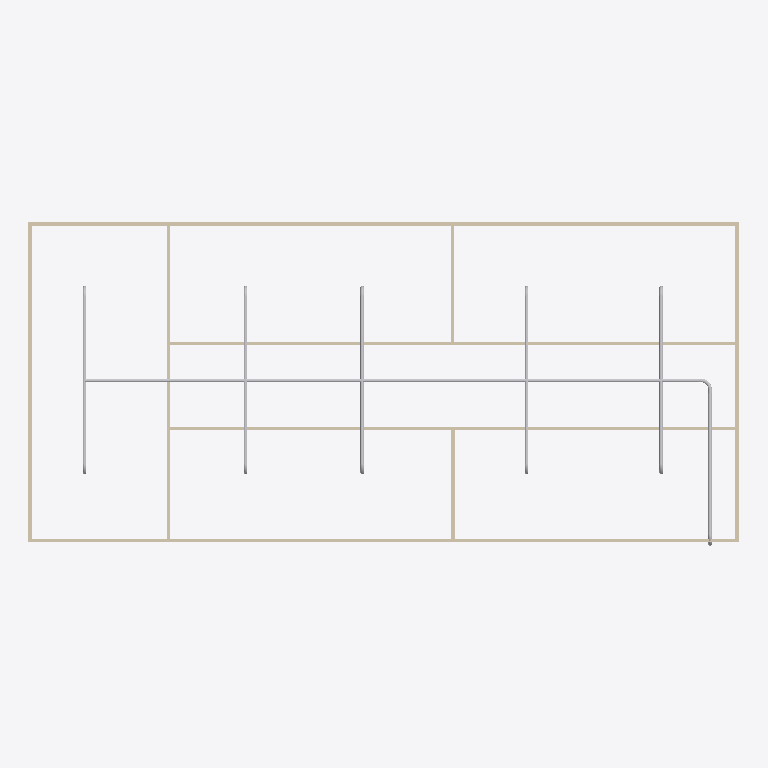
Plan cut of the same IFC building model at storey 'PIPING' (level 3.00 m, cut at 4.40 m), seen from above with north up, elements coloured by IFC class: 19 other elements (light grey), 9 walls (beige). Cut surfaces are drawn darker.
Extent 20.0 m × 9.1 m × 3.1 m (x, y, z). Storeys (2): GF at 0.00 m; PIPING at 3.00 m. Elements (64): 18 IfcPipeSegment, 18 IfcWindow, 12 IfcPipeFitting, 9 IfcWall, 6 IfcDoor, 1 IfcSlab.

HEADER;
FILE_DESCRIPTION(('ViewDefinition[DesignTransferView]'),'2;1');
FILE_NAME('s09-activity.ifc','2026-10-27T10:28:37+08:00',(''),(''),'IfcOpenShell 0.8.5-post1','Bonsai 0.8.5-post1','Nobody');
FILE_SCHEMA(('IFC4'));
ENDSEC;
DATA;
#1=IFCPROJECT('1l4KqzPg9APwJzTSXJnQbj',$,'My Project',$,$,$,$,(#14,#26),#9);
#31=IFCSITE('1GKO1AHKzA0wLUP9eqTgJt',$,'My Site',$,$,#54,$,$,$,$,$,$,$,$);
#37=IFCBUILDING('3iGBFCdRn6GBXfLBPvPWqx',$,'My Building',$,$,#60,$,$,$,$,$,$);
#43=IFCBUILDINGSTOREY('3DIsCg3OD5tPov22C1m$7R',$,'GF',$,$,#66,$,$,$,$);
#4681=IFCBUILDINGSTOREY('0b9F7R1fPDqxo93cjrSZ2v',$,'PIPING',$,$,#4702,$,$,$,$);
#403=IFCWALL('3yv8chYx5EEwBHhGyf1Zs4',$,'Wall',$,$,#550,#409,$,$);
#351=IFCWALL('3RVOxJKsTCJB_V_UMUMPxa',$,'Wall',$,$,#614,#359,$,$);
#4708=IFCPIPESEGMENT('0tZtuxuB572ui1tvv05lSc',$,'PipeSegment',$,$,#6662,#4721,$,$);
#3005=IFCWALL('21PnV9QhT59wmLG3xuH8uA',$,'Wall',$,$,#3222,#3011,$,$);
#2967=IFCWALL('34gaY2lWL6yvKtRVsxn2QZ',$,'Wall',$,$,#3119,#2973,$,$);
#428=IFCWALL('2lwt2gmIX6IRcOYTRzaebH',$,'Wall',$,$,#582,#434,$,$);
#378=IFCWALL('3ZP57Q9Az01wBJKnOFnGN5',$,'Wall',$,$,#389,#384,$,$);
#780=IFCWALL('3_SMQPk8v65vHJlcsqTH9K',$,'Wall',$,$,#3750,#786,$,$);
#5716=IFCPIPESEGMENT('0qqD5e5RHE1Q4GmeAsnr49',$,'PipeSegment',$,$,#5907,#5750,$,$);
#6192=IFCPIPESEGMENT('3Vxs9DfX5Ah9pJfQEgx4b1',$,'PipeSegment',$,$,#6380,#6226,$,$);
#6416=IFCPIPESEGMENT('0xW7aD1uTAMhi4rthJDgKa',$,'PipeSegment',$,$,#6575,#6450,$,$);
#4745=IFCPIPESEGMENT('2AGn_xEXTCdxMqWbRuLdP_',$,'PipeSegment',$,$,#5366,#4756,$,$);
#5444=IFCPIPESEGMENT('3qNlTIehj0z8YWJ6nj_280',$,'PipeSegment',$,$,#5715,#5482,$,$);
#5908=IFCPIPESEGMENT('0vMBF6425F$PlrbzUpsxUN',$,'PipeSegment',$,$,#6191,#5942,$,$);
#1096=IFCWALL('2GKvflePLA5wrozkuUBeOt',$,'Wall',$,$,#3755,#1102,$,$);
#1134=IFCWALL('3n2lYU0pn1yxw$aJ6qf9q$',$,'Wall',$,$,#1145,#1140,$,$);
#6684=IFCPIPEFITTING('1ob4wsagjEtvHhCmgrgjt0',$,'PipeFitting',$,$,#6715,#6692,$,$);
#5674=IFCPIPEFITTING('39W01l_Fv8uvLQ21Es7kN9',$,'PipeFitting',$,$,#6007,#5710,$,$);
#5766=IFCPIPEFITTING('2121JM17DFiPlVY7nRIHTX',$,'PipeFitting',$,$,#6099,#5802,$,$);
#6292=IFCPIPEFITTING('3RH76LbMz6hQaeycOG4wzO',$,'PipeFitting',$,$,#6390,#6328,$,$);
#6334=IFCPIPEFITTING('2eNx4dNFX0nOY_ujSZfjBL',$,'PipeFitting',$,$,#6395,#6370,$,$);
#6597=IFCPIPEFITTING('3hbUXGyj96$Op71lEJO$rK',$,'PipeFitting',$,$,#6628,#6605,$,$);
#5315=IFCPIPEFITTING('0PAzhosxzCJw6lJtUQP7W5',$,'PipeFitting',$,$,#5347,#5324,$,$);
#5408=IFCPIPEFITTING('3NIzzYJXjFdh4SRvUVxJA6',$,'PipeFitting',$,$,#5439,#5416,$,$);
#5493=IFCPIPEFITTING('0d2TKzX1b3X96cQ6rCMfhG',$,'PipeFitting',$,$,#5673,#5533,$,$);
#5534=IFCPIPEFITTING('3QEO5fKk52zR4KtBMzdfa5',$,'PipeFitting',$,$,#5765,#5574,$,$);
#6008=IFCPIPEFITTING('0DpH0rEWP0Gek98523dQcI',$,'PipeFitting',$,$,#6291,#6044,$,$);
#6100=IFCPIPEFITTING('1MLr0VbRbCsuBdqwqVV5m8',$,'PipeFitting',$,$,#6333,#6136,$,$);
ENDSEC;
